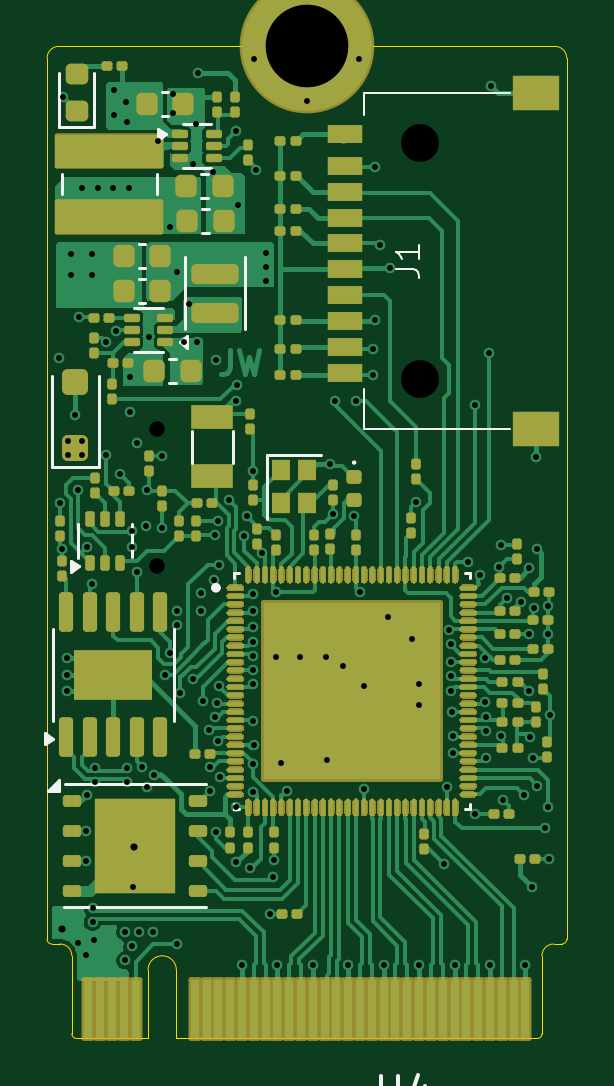
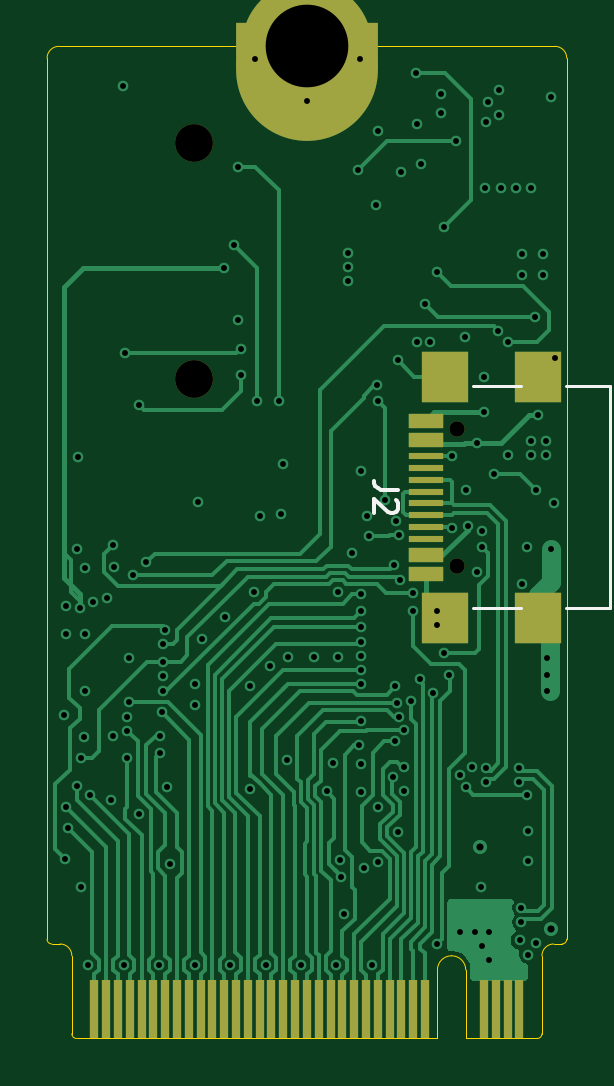
Circuit board: 11 layer files. Board 22.0 x 42.0 mm.
- bottom_copper: P4_M.2_B+M-key-CuBottom.gbl (43363 bytes)
- top_copper: P4_M.2_B+M-key-CuTop.gtl (94528 bytes)
- outline: P4_M.2_B+M-key-EdgeCuts.gm1 (1945 bytes)
- bottom_mask: P4_M.2_B+M-key-MaskBottom.gbs (2416 bytes)
- top_mask: P4_M.2_B+M-key-MaskTop.gts (53792 bytes)
- drill: P4_M.2_B+M-key-NPTH.drl (459 bytes)
- drill: P4_M.2_B+M-key-PTH.drl (3671 bytes)
- paste: P4_M.2_B+M-key-PasteBottom.gbp (1156 bytes)
- paste: P4_M.2_B+M-key-PasteTop.gtp (14853 bytes)
- bottom_silk: P4_M.2_B+M-key-SilkBottom.gbo (1610 bytes)
- top_silk: P4_M.2_B+M-key-SilkTop.gto (6333 bytes)

=== bottom_copper: P4_M.2_B+M-key-CuBottom.gbl (43363 bytes, source omitted) ===
=== top_copper: P4_M.2_B+M-key-CuTop.gtl (94528 bytes, source omitted) ===
=== outline: P4_M.2_B+M-key-EdgeCuts.gm1 ===
G04 #@! TF.GenerationSoftware,KiCad,Pcbnew,9.0.0+1*
G04 #@! TF.CreationDate,2025-04-14T19:52:18+02:00*
G04 #@! TF.ProjectId,P4_M.2_B+M-key,50345f4d-2e32-45f4-922b-4d2d6b65792e,rev?*
G04 #@! TF.SameCoordinates,Original*
G04 #@! TF.FileFunction,Profile,NP*
%FSLAX46Y46*%
G04 Gerber Fmt 4.6, Leading zero omitted, Abs format (unit mm)*
G04 Created by KiCad (PCBNEW 9.0.0+1) date 2025-04-14 19:52:18*
%MOMM*%
%LPD*%
G01*
G04 APERTURE LIST*
G04 #@! TA.AperFunction,Profile*
%ADD10C,0.050000*%
G04 #@! TD*
G04 APERTURE END LIST*
D10*
G04 #@! TO.C,U4*
X137501100Y-84503600D02*
X137501100Y-121803600D01*
X137701100Y-122003600D02*
X138051100Y-122003600D01*
X138551100Y-122503600D02*
X138551100Y-125803600D01*
X141776100Y-123103600D02*
X141776100Y-126003600D01*
X141776100Y-126003600D02*
X138751100Y-126003600D01*
X142976100Y-123103600D02*
X142976100Y-126003600D01*
X142976100Y-126003600D02*
X154701100Y-126003600D01*
X154701100Y-126003600D02*
X158251100Y-126003600D01*
X158451100Y-125803600D02*
X158451100Y-122503600D01*
X158951100Y-122003600D02*
X159301100Y-122003600D01*
X159001100Y-84003600D02*
X138001100Y-84003600D01*
X159501100Y-121803600D02*
X159501100Y-84503600D01*
X137501100Y-84503600D02*
G75*
G02*
X138001100Y-84003600I500001J-1D01*
G01*
X137701100Y-122003600D02*
G75*
G02*
X137501100Y-121803600I1J200001D01*
G01*
X138051100Y-122003600D02*
G75*
G02*
X138551100Y-122503600I-1J-500001D01*
G01*
X138751100Y-126003600D02*
G75*
G02*
X138551100Y-125803600I1J200001D01*
G01*
X141776100Y-123103600D02*
G75*
G02*
X142376100Y-122503600I600000J0D01*
G01*
X142376100Y-122503600D02*
G75*
G02*
X142976100Y-123103600I0J-600000D01*
G01*
X158451100Y-122503600D02*
G75*
G02*
X158951100Y-122003600I500000J0D01*
G01*
X158451100Y-125803600D02*
G75*
G02*
X158251100Y-126003600I-200000J0D01*
G01*
X159001100Y-84003600D02*
G75*
G02*
X159501100Y-84503600I0J-500000D01*
G01*
X159501100Y-121803600D02*
G75*
G02*
X159301100Y-122003600I-200000J0D01*
G01*
G04 #@! TD*
M02*

=== bottom_mask: P4_M.2_B+M-key-MaskBottom.gbs ===
G04 #@! TF.GenerationSoftware,KiCad,Pcbnew,9.0.0+1*
G04 #@! TF.CreationDate,2025-04-14T19:52:18+02:00*
G04 #@! TF.ProjectId,P4_M.2_B+M-key,50345f4d-2e32-45f4-922b-4d2d6b65792e,rev?*
G04 #@! TF.SameCoordinates,Original*
G04 #@! TF.FileFunction,Soldermask,Bot*
G04 #@! TF.FilePolarity,Negative*
%FSLAX46Y46*%
G04 Gerber Fmt 4.6, Leading zero omitted, Abs format (unit mm)*
G04 Created by KiCad (PCBNEW 9.0.0+1) date 2025-04-14 19:52:18*
%MOMM*%
%LPD*%
G01*
G04 APERTURE LIST*
%ADD10C,1.600000*%
%ADD11R,0.350000X2.500000*%
%ADD12C,5.500000*%
%ADD13R,6.000000X2.000000*%
%ADD14C,6.000000*%
%ADD15C,0.650000*%
%ADD16R,1.450000X0.600000*%
%ADD17R,1.450000X0.300000*%
%ADD18R,2.000000X2.180000*%
G04 APERTURE END LIST*
D10*
G04 #@! TO.C,J1*
X153300000Y-98100000D03*
X153300000Y-88100000D03*
G04 #@! TD*
D11*
G04 #@! TO.C,U4*
X157501100Y-124753600D03*
X157001100Y-124753600D03*
X156501100Y-124753600D03*
X156001100Y-124753600D03*
X155501100Y-124753600D03*
X155001100Y-124753600D03*
X154501100Y-124753600D03*
X154001100Y-124753600D03*
X153501100Y-124753600D03*
X153001100Y-124753600D03*
X152501100Y-124753600D03*
X152001100Y-124753600D03*
X151501100Y-124753600D03*
X151001100Y-124753600D03*
X150501100Y-124753600D03*
X150001100Y-124753600D03*
X149501100Y-124753600D03*
X149001100Y-124753600D03*
X148501100Y-124753600D03*
X148001100Y-124753600D03*
X147501100Y-124753600D03*
X147001100Y-124753600D03*
X146501100Y-124753600D03*
X146001100Y-124753600D03*
X145501100Y-124753600D03*
X145001100Y-124753600D03*
X144501100Y-124753600D03*
X144001100Y-124753600D03*
X143501100Y-124753600D03*
X141001100Y-124753600D03*
X140501100Y-124753600D03*
X140001100Y-124753600D03*
X139501100Y-124753600D03*
D12*
X148501100Y-84003600D03*
D13*
X148501100Y-84003600D03*
D14*
X148501100Y-85003600D03*
G04 #@! TD*
D15*
G04 #@! TO.C,J2*
X142150000Y-105990000D03*
X142150000Y-100210000D03*
D16*
X143450000Y-106350000D03*
X143450000Y-105550000D03*
D17*
X143450000Y-104350000D03*
X143450000Y-103350000D03*
X143450000Y-102850000D03*
X143450000Y-101850000D03*
D16*
X143450000Y-100650000D03*
X143450000Y-99850000D03*
X143450000Y-99850000D03*
X143450000Y-100650000D03*
D17*
X143450000Y-101350000D03*
X143450000Y-102350000D03*
X143450000Y-103850000D03*
X143450000Y-104850000D03*
D16*
X143450000Y-105550000D03*
X143450000Y-106350000D03*
D18*
X138720000Y-108210000D03*
X142650000Y-108210000D03*
X138720000Y-97990000D03*
X142650000Y-97990000D03*
G04 #@! TD*
M02*

=== top_mask: P4_M.2_B+M-key-MaskTop.gts (53792 bytes, source omitted) ===
=== drill: P4_M.2_B+M-key-NPTH.drl ===
M48
; DRILL file {KiCad 9.0.0+1} date 2025-04-14T19:52:18+0200
; FORMAT={-:-/ absolute / metric / decimal}
; #@! TF.CreationDate,2025-04-14T19:52:18+02:00
; #@! TF.GenerationSoftware,Kicad,Pcbnew,9.0.0+1
; #@! TF.FileFunction,NonPlated,1,4,NPTH
FMAT,2
METRIC
; #@! TA.AperFunction,NonPlated,NPTH,ComponentDrill
T1C0.650
; #@! TA.AperFunction,NonPlated,NPTH,ComponentDrill
T2C1.600
%
G90
G05
T1
X142.15Y-100.21
X142.15Y-105.99
T2
X153.3Y-88.1
X153.3Y-98.1
M30

=== drill: P4_M.2_B+M-key-PTH.drl ===
M48
; DRILL file {KiCad 9.0.0+1} date 2025-04-14T19:52:18+0200
; FORMAT={-:-/ absolute / metric / decimal}
; #@! TF.CreationDate,2025-04-14T19:52:18+02:00
; #@! TF.GenerationSoftware,Kicad,Pcbnew,9.0.0+1
; #@! TF.FileFunction,Plated,1,4,PTH
FMAT,2
METRIC
; #@! TA.AperFunction,Plated,PTH,ViaDrill
T1C0.250
; #@! TA.AperFunction,Plated,PTH,ViaDrill
T2C0.300
; #@! TA.AperFunction,Plated,PTH,ComponentDrill
T3C3.500
%
G90
G05
T1
X138.0Y-97.2
X138.05Y-103.35
X138.15Y-105.3
X138.175Y-86.15
X138.35Y-109.9
X138.35Y-110.6
X138.35Y-111.3
X138.4Y-100.7
X138.4Y-101.3
X138.5Y-92.8
X138.5Y-93.7
X138.7Y-99.6
X138.8Y-102.8
X138.8Y-121.95
X138.85Y-95.45
X139.0Y-90.0
X139.0Y-100.7
X139.0Y-101.3
X139.137Y-117.225
X139.137Y-118.475
X139.15Y-122.45
X139.178Y-115.676
X139.2Y-105.2
X139.4Y-92.8
X139.4Y-93.7
X139.4Y-106.745
X139.425Y-120.474
X139.425Y-121.076
X139.5Y-121.85
X139.525Y-114.549
X139.525Y-115.151
X139.65Y-90.0
X140.0Y-101.3
X140.005Y-96.502
X140.3Y-90.0
X140.35Y-85.85
X140.35Y-86.9
X140.425Y-96.073
X140.6Y-102.1
X140.8Y-121.5
X140.8Y-122.7
X140.85Y-86.35
X140.9Y-87.2
X140.9Y-114.549
X140.9Y-115.151
X140.95Y-90.0
X141.0Y-98.0
X141.0Y-99.5
X141.1Y-104.5
X141.1Y-105.2
X141.1Y-122.1
X141.15Y-119.6
X141.3Y-100.8
X141.3Y-106.25
X141.4Y-121.5
X141.525Y-114.497
X141.7Y-104.3
X141.75Y-102.8
X141.75Y-115.375
X141.8Y-96.3
X142.0Y-121.5
X142.018Y-114.838
X142.2Y-88.0
X142.35Y-101.35
X142.375Y-104.4
X142.5Y-110.6
X142.7Y-91.65
X142.7Y-109.675
X142.838Y-86.034
X142.838Y-86.834
X143.0Y-93.55
X143.0Y-107.9
X143.0Y-108.5
X143.0Y-122.0
X143.15Y-111.4
X143.3Y-96.5
X143.5Y-94.9
X143.688Y-88.984
X143.7Y-110.8
X143.825Y-87.275
X143.85Y-96.5
X143.9Y-85.15
X144.025Y-107.15
X144.025Y-107.9
X144.1Y-111.7
X144.377Y-112.957
X144.4Y-114.525
X144.4Y-115.525
X144.538Y-89.334
X144.55Y-106.6
X144.6Y-104.7
X144.6Y-112.4
X144.65Y-97.3
X144.65Y-117.25
X144.7Y-111.8
X144.75Y-104.1
X144.758Y-113.421
X144.775Y-111.099
X144.8Y-105.95
X144.838Y-114.935
X145.2Y-103.2
X145.488Y-87.584
X145.5Y-99.0
X145.5Y-116.2
X145.5Y-118.55
X145.55Y-98.35
X145.588Y-90.734
X145.75Y-122.9
X145.852Y-104.728
X145.95Y-103.9
X146.075Y-118.8
X146.199Y-115.557
X146.2Y-102.0
X146.2Y-107.2
X146.2Y-107.9
X146.2Y-108.6
X146.2Y-109.2
X146.2Y-109.8
X146.2Y-110.4
X146.2Y-111.0
X146.2Y-112.55
X146.2Y-114.4
X146.25Y-84.55
X146.275Y-113.6
X146.35Y-89.25
X146.6Y-105.45
X146.75Y-92.75
X146.75Y-93.35
X146.75Y-93.95
X146.92Y-120.75
X147.05Y-119.15
X147.1Y-118.45
X147.2Y-107.1
X147.2Y-109.85
X147.25Y-122.9
X147.4Y-114.35
X147.648Y-115.542
X148.2Y-109.85
X148.5Y-86.3
X148.75Y-122.9
X149.3Y-109.85
X149.35Y-114.2
X149.5Y-101.7
X149.6Y-103.8
X149.7Y-99.0
X150.05Y-110.25
X150.25Y-122.9
X150.501Y-103.9
X150.6Y-99.0
X150.7Y-84.55
X150.75Y-107.1
X150.9Y-111.1
X150.9Y-115.45
X151.3Y-96.8
X151.3Y-97.9
X151.4Y-89.1
X151.4Y-95.6
X151.6Y-92.4
X151.75Y-122.9
X151.95Y-108.15
X152.0Y-93.4
X152.95Y-109.1
X153.1Y-103.3
X153.25Y-111.0
X153.25Y-111.9
X153.25Y-122.9
X154.3Y-118.6
X154.437Y-115.377
X154.525Y-108.7
X154.6Y-109.3
X154.6Y-110.05
X154.6Y-110.65
X154.6Y-111.299
X154.65Y-112.2
X154.7Y-113.2
X154.7Y-113.9
X154.75Y-122.9
X155.3Y-105.85
X155.6Y-99.2
X155.6Y-116.5
X155.85Y-106.4
X156.038Y-111.772
X156.05Y-109.9
X156.1Y-112.375
X156.1Y-112.975
X156.1Y-114.15
X156.2Y-97.0
X156.25Y-122.9
X156.3Y-85.7
X156.65Y-106.05
X156.7Y-105.1
X156.7Y-113.2
X156.8Y-115.9
X156.961Y-107.376
X157.546Y-107.511
X157.7Y-115.7
X157.75Y-122.9
X157.9Y-108.9
X157.9Y-111.3
X157.903Y-106.102
X157.95Y-113.25
X158.05Y-119.6
X158.075Y-114.15
X158.1Y-107.8
X158.2Y-101.4
X158.25Y-105.3
X158.25Y-115.3
X158.6Y-117.1
X158.7Y-107.7
X158.7Y-108.9
X158.7Y-116.2
X158.75Y-118.4
X158.8Y-112.3
T2
X138.15Y-121.35
X141.179Y-117.879
T3
X148.501Y-84.004
M30

=== paste: P4_M.2_B+M-key-PasteBottom.gbp ===
G04 #@! TF.GenerationSoftware,KiCad,Pcbnew,9.0.0+1*
G04 #@! TF.CreationDate,2025-04-14T19:52:18+02:00*
G04 #@! TF.ProjectId,P4_M.2_B+M-key,50345f4d-2e32-45f4-922b-4d2d6b65792e,rev?*
G04 #@! TF.SameCoordinates,Original*
G04 #@! TF.FileFunction,Paste,Bot*
G04 #@! TF.FilePolarity,Positive*
%FSLAX46Y46*%
G04 Gerber Fmt 4.6, Leading zero omitted, Abs format (unit mm)*
G04 Created by KiCad (PCBNEW 9.0.0+1) date 2025-04-14 19:52:18*
%MOMM*%
%LPD*%
G01*
G04 APERTURE LIST*
%ADD10R,1.450000X0.600000*%
%ADD11R,1.450000X0.300000*%
%ADD12R,2.000000X2.180000*%
G04 APERTURE END LIST*
D10*
G04 #@! TO.C,J2*
X143450000Y-106350000D03*
X143450000Y-105550000D03*
D11*
X143450000Y-104350000D03*
X143450000Y-103350000D03*
X143450000Y-102850000D03*
X143450000Y-101850000D03*
D10*
X143450000Y-100650000D03*
X143450000Y-99850000D03*
X143450000Y-99850000D03*
X143450000Y-100650000D03*
D11*
X143450000Y-101350000D03*
X143450000Y-102350000D03*
X143450000Y-103850000D03*
X143450000Y-104850000D03*
D10*
X143450000Y-105550000D03*
X143450000Y-106350000D03*
D12*
X138720000Y-108210000D03*
X142650000Y-108210000D03*
X138720000Y-97990000D03*
X142650000Y-97990000D03*
G04 #@! TD*
M02*

=== paste: P4_M.2_B+M-key-PasteTop.gtp (14853 bytes, source omitted) ===
=== bottom_silk: P4_M.2_B+M-key-SilkBottom.gbo ===
G04 #@! TF.GenerationSoftware,KiCad,Pcbnew,9.0.0+1*
G04 #@! TF.CreationDate,2025-04-14T19:52:18+02:00*
G04 #@! TF.ProjectId,P4_M.2_B+M-key,50345f4d-2e32-45f4-922b-4d2d6b65792e,rev?*
G04 #@! TF.SameCoordinates,Original*
G04 #@! TF.FileFunction,Legend,Bot*
G04 #@! TF.FilePolarity,Positive*
%FSLAX46Y46*%
G04 Gerber Fmt 4.6, Leading zero omitted, Abs format (unit mm)*
G04 Created by KiCad (PCBNEW 9.0.0+1) date 2025-04-14 19:52:18*
%MOMM*%
%LPD*%
G01*
G04 APERTURE LIST*
%ADD10C,0.150000*%
%ADD11C,0.120000*%
G04 APERTURE END LIST*
D10*
X144649819Y-102766666D02*
X145364104Y-102766666D01*
X145364104Y-102766666D02*
X145506961Y-102719047D01*
X145506961Y-102719047D02*
X145602200Y-102623809D01*
X145602200Y-102623809D02*
X145649819Y-102480952D01*
X145649819Y-102480952D02*
X145649819Y-102385714D01*
X144745057Y-103195238D02*
X144697438Y-103242857D01*
X144697438Y-103242857D02*
X144649819Y-103338095D01*
X144649819Y-103338095D02*
X144649819Y-103576190D01*
X144649819Y-103576190D02*
X144697438Y-103671428D01*
X144697438Y-103671428D02*
X144745057Y-103719047D01*
X144745057Y-103719047D02*
X144840295Y-103766666D01*
X144840295Y-103766666D02*
X144935533Y-103766666D01*
X144935533Y-103766666D02*
X145078390Y-103719047D01*
X145078390Y-103719047D02*
X145649819Y-103147619D01*
X145649819Y-103147619D02*
X145649819Y-103766666D01*
D11*
G04 #@! TO.C,J2*
X135650000Y-107800000D02*
X135650000Y-98400000D01*
X137550000Y-98400000D02*
X135650000Y-98400000D01*
X137550000Y-107800000D02*
X135650000Y-107800000D01*
X141450000Y-98400000D02*
X139450000Y-98400000D01*
X141450000Y-107800000D02*
X139450000Y-107800000D01*
G04 #@! TD*
M02*

=== top_silk: P4_M.2_B+M-key-SilkTop.gto ===
G04 #@! TF.GenerationSoftware,KiCad,Pcbnew,9.0.0+1*
G04 #@! TF.CreationDate,2025-04-14T19:52:18+02:00*
G04 #@! TF.ProjectId,P4_M.2_B+M-key,50345f4d-2e32-45f4-922b-4d2d6b65792e,rev?*
G04 #@! TF.SameCoordinates,Original*
G04 #@! TF.FileFunction,Legend,Top*
G04 #@! TF.FilePolarity,Positive*
%FSLAX46Y46*%
G04 Gerber Fmt 4.6, Leading zero omitted, Abs format (unit mm)*
G04 Created by KiCad (PCBNEW 9.0.0+1) date 2025-04-14 19:52:18*
%MOMM*%
%LPD*%
G01*
G04 APERTURE LIST*
%ADD10C,0.100000*%
%ADD11C,0.150000*%
%ADD12C,0.120000*%
%ADD13C,0.127000*%
%ADD14C,0.200000*%
G04 APERTURE END LIST*
D10*
X152257419Y-93433333D02*
X152971704Y-93433333D01*
X152971704Y-93433333D02*
X153114561Y-93480952D01*
X153114561Y-93480952D02*
X153209800Y-93576190D01*
X153209800Y-93576190D02*
X153257419Y-93719047D01*
X153257419Y-93719047D02*
X153257419Y-93814285D01*
X153257419Y-92433333D02*
X153257419Y-93004761D01*
X153257419Y-92719047D02*
X152257419Y-92719047D01*
X152257419Y-92719047D02*
X152400276Y-92814285D01*
X152400276Y-92814285D02*
X152495514Y-92909523D01*
X152495514Y-92909523D02*
X152543133Y-93004761D01*
D11*
X151633480Y-127613326D02*
X151633480Y-128641421D01*
X151633480Y-128641421D02*
X151693957Y-128762373D01*
X151693957Y-128762373D02*
X151754433Y-128822850D01*
X151754433Y-128822850D02*
X151875385Y-128883326D01*
X151875385Y-128883326D02*
X152117290Y-128883326D01*
X152117290Y-128883326D02*
X152238242Y-128822850D01*
X152238242Y-128822850D02*
X152298719Y-128762373D01*
X152298719Y-128762373D02*
X152359195Y-128641421D01*
X152359195Y-128641421D02*
X152359195Y-127613326D01*
X153508242Y-128036659D02*
X153508242Y-128883326D01*
X153205861Y-127552850D02*
X152903480Y-128459992D01*
X152903480Y-128459992D02*
X153689671Y-128459992D01*
D12*
G04 #@! TO.C,C33*
X141665580Y-93840000D02*
X141384420Y-93840000D01*
X141665580Y-94860000D02*
X141384420Y-94860000D01*
D10*
G04 #@! TO.C,J1*
X150900000Y-86000000D02*
X150900000Y-86900000D01*
X150900000Y-98500000D02*
X150900000Y-99700000D01*
X150900000Y-100200000D02*
X150900000Y-99700000D01*
X157100000Y-86000000D02*
X150900000Y-86000000D01*
X157100000Y-100200000D02*
X150900000Y-100200000D01*
D13*
G04 #@! TO.C,U2*
X145400000Y-106300000D02*
X145400000Y-106515000D01*
X145400000Y-116300000D02*
X145400000Y-116085000D01*
X145400000Y-116300000D02*
X145615000Y-116300000D01*
X145615000Y-106300000D02*
X145400000Y-106300000D01*
X155185000Y-116300000D02*
X155400000Y-116300000D01*
X155400000Y-106300000D02*
X155185000Y-106300000D01*
X155400000Y-106515000D02*
X155400000Y-106300000D01*
X155400000Y-116300000D02*
X155400000Y-116085000D01*
D14*
X144750000Y-106925000D02*
G75*
G02*
X144550000Y-106925000I-100000J0D01*
G01*
X144550000Y-106925000D02*
G75*
G02*
X144750000Y-106925000I100000J0D01*
G01*
D12*
G04 #@! TO.C,IC2*
X141800000Y-95090000D02*
X141200000Y-95090000D01*
X141800000Y-95090000D02*
X142400000Y-95090000D01*
X141800000Y-96960000D02*
X141200000Y-96960000D01*
X141800000Y-96960000D02*
X142400000Y-96960000D01*
X143440000Y-96765000D02*
X143110000Y-96525000D01*
X143440000Y-96285000D01*
X143440000Y-96765000D01*
G36*
X143440000Y-96765000D02*
G01*
X143110000Y-96525000D01*
X143440000Y-96285000D01*
X143440000Y-96765000D01*
G37*
G04 #@! TO.C,L2*
X143340000Y-92940000D02*
X143340000Y-95960000D01*
X145860000Y-92940000D02*
X145860000Y-95960000D01*
G04 #@! TO.C,D3*
X138015000Y-85150000D02*
X138015000Y-87435000D01*
X138015000Y-87435000D02*
X139485000Y-87435000D01*
X139485000Y-87435000D02*
X139485000Y-85150000D01*
G04 #@! TO.C,C37*
X142940580Y-97240000D02*
X142659420Y-97240000D01*
X142940580Y-98260000D02*
X142659420Y-98260000D01*
G04 #@! TO.C,Y1*
X143625000Y-100275000D02*
X143625000Y-101625000D01*
X145375000Y-100275000D02*
X145375000Y-101625000D01*
G04 #@! TO.C,C46*
X144059420Y-90890000D02*
X144340580Y-90890000D01*
X144059420Y-91910000D02*
X144340580Y-91910000D01*
G04 #@! TO.C,C34*
X141665580Y-92365000D02*
X141384420Y-92365000D01*
X141665580Y-93385000D02*
X141384420Y-93385000D01*
D13*
G04 #@! TO.C,L1*
X138138100Y-90263600D02*
X138138100Y-89403600D01*
X142138100Y-90263600D02*
X142138100Y-89403600D01*
D12*
G04 #@! TO.C,IC1*
X138212500Y-120455000D02*
X144212500Y-120455000D01*
X138252500Y-115235000D02*
X144212500Y-115235000D01*
X138012500Y-115535000D02*
X137532500Y-115535000D01*
X138012500Y-115055000D01*
X138012500Y-115535000D01*
G36*
X138012500Y-115535000D02*
G01*
X137532500Y-115535000D01*
X138012500Y-115055000D01*
X138012500Y-115535000D01*
G37*
G04 #@! TO.C,Y2*
X146800000Y-101300000D02*
X146800000Y-104000000D01*
X149100000Y-101300000D02*
X146800000Y-101300000D01*
G04 #@! TO.C,IC4*
X143838100Y-87298600D02*
X143238100Y-87298600D01*
X143838100Y-87298600D02*
X144438100Y-87298600D01*
X143838100Y-89168600D02*
X143238100Y-89168600D01*
X143838100Y-89168600D02*
X144438100Y-89168600D01*
X142528100Y-87733600D02*
X142198100Y-87973600D01*
X142198100Y-87493600D01*
X142528100Y-87733600D01*
G36*
X142528100Y-87733600D02*
G01*
X142198100Y-87973600D01*
X142198100Y-87493600D01*
X142528100Y-87733600D01*
G37*
G04 #@! TO.C,C49*
X142359420Y-85940000D02*
X142640580Y-85940000D01*
X142359420Y-86960000D02*
X142640580Y-86960000D01*
G04 #@! TO.C,Q2*
X138790000Y-105652500D02*
X138790000Y-104242500D01*
X141110000Y-105642500D02*
X141110000Y-104242500D01*
X138840000Y-106022500D02*
X138510000Y-106262500D01*
X138510000Y-105782500D01*
X138840000Y-106022500D01*
G36*
X138840000Y-106022500D02*
G01*
X138510000Y-106262500D01*
X138510000Y-105782500D01*
X138840000Y-106022500D01*
G37*
G04 #@! TO.C,D2*
X137700000Y-101810000D02*
X137700000Y-97950000D01*
X137700000Y-101810000D02*
X139700000Y-101810000D01*
X139700000Y-101810000D02*
X139700000Y-97950000D01*
G04 #@! TO.C,U5*
X137740000Y-110600000D02*
X137740000Y-108650000D01*
X137740000Y-110600000D02*
X137740000Y-112550000D01*
X142860000Y-110600000D02*
X142860000Y-108650000D01*
X142860000Y-110600000D02*
X142860000Y-112550000D01*
X137740000Y-113312500D02*
X137410000Y-113552500D01*
X137410000Y-113072500D01*
X137740000Y-113312500D01*
G36*
X137740000Y-113312500D02*
G01*
X137410000Y-113552500D01*
X137410000Y-113072500D01*
X137740000Y-113312500D01*
G37*
D10*
G04 #@! TO.C,D1*
X150550000Y-101625000D02*
G75*
G02*
X150450000Y-101625000I-50000J0D01*
G01*
X150450000Y-101625000D02*
G75*
G02*
X150550000Y-101625000I50000J0D01*
G01*
D12*
G04 #@! TO.C,C47*
X144034420Y-89415000D02*
X144315580Y-89415000D01*
X144034420Y-90435000D02*
X144315580Y-90435000D01*
G04 #@! TD*
M02*

